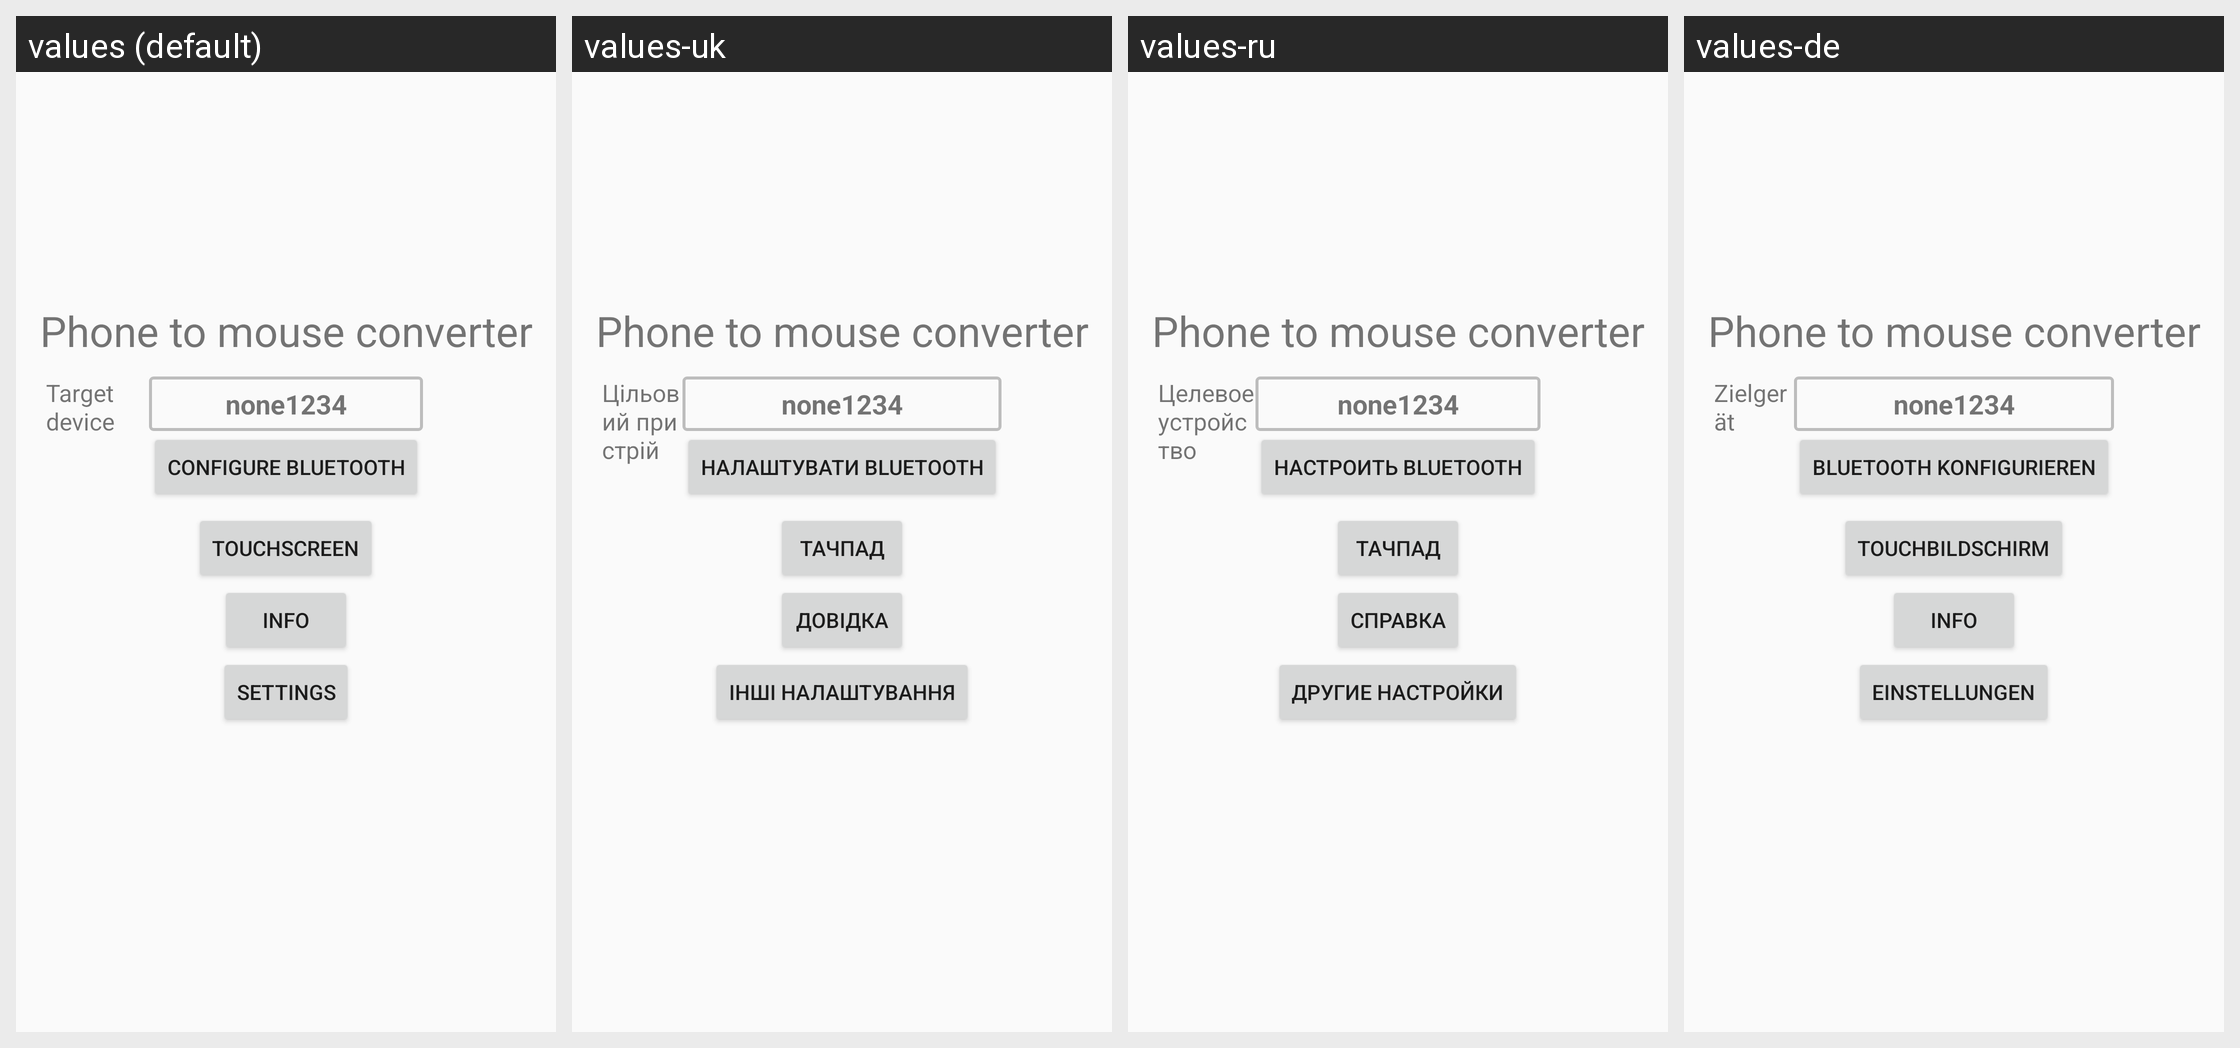

Strings drawn on this Android screen and how each of the app's shown locales translates them:
Android screen res/layout/activity_entry.xml rendered under 4 locales, left to right: values (default), values-uk, values-ru, values-de. Device: Nexus 5 (rendered at 1080×1920; each locale shown at half size, 540×960, under a caption strip naming it); theme Theme.AppCompat.DayNight.NoActionBar.
Strings drawn on this screen, with the default value and each locale's value (text and hints the layout hard-codes appear in the picture but are not listed):

entry_target
  values: Target device
  values-uk: Цільовий пристрій
  values-ru: Целевое устройство
  values-de: Zielgerät

entry_config_blt
  values: Configure Bluetooth
  values-uk: Налаштувати Bluetooth
  values-ru: Настроить Bluetooth
  values-de: Bluetooth konfigurieren

entry_screen
  values: Touchscreen
  values-uk: Тачпад
  values-ru: Тачпад
  values-de: Touchbildschirm

entry_info
  values: Info
  values-uk: Довідка
  values-ru: Справка
  values-de: Info

entry_settings
  values: Settings
  values-uk: Інші налаштування
  values-ru: Другие настройки
  values-de: Einstellungen
